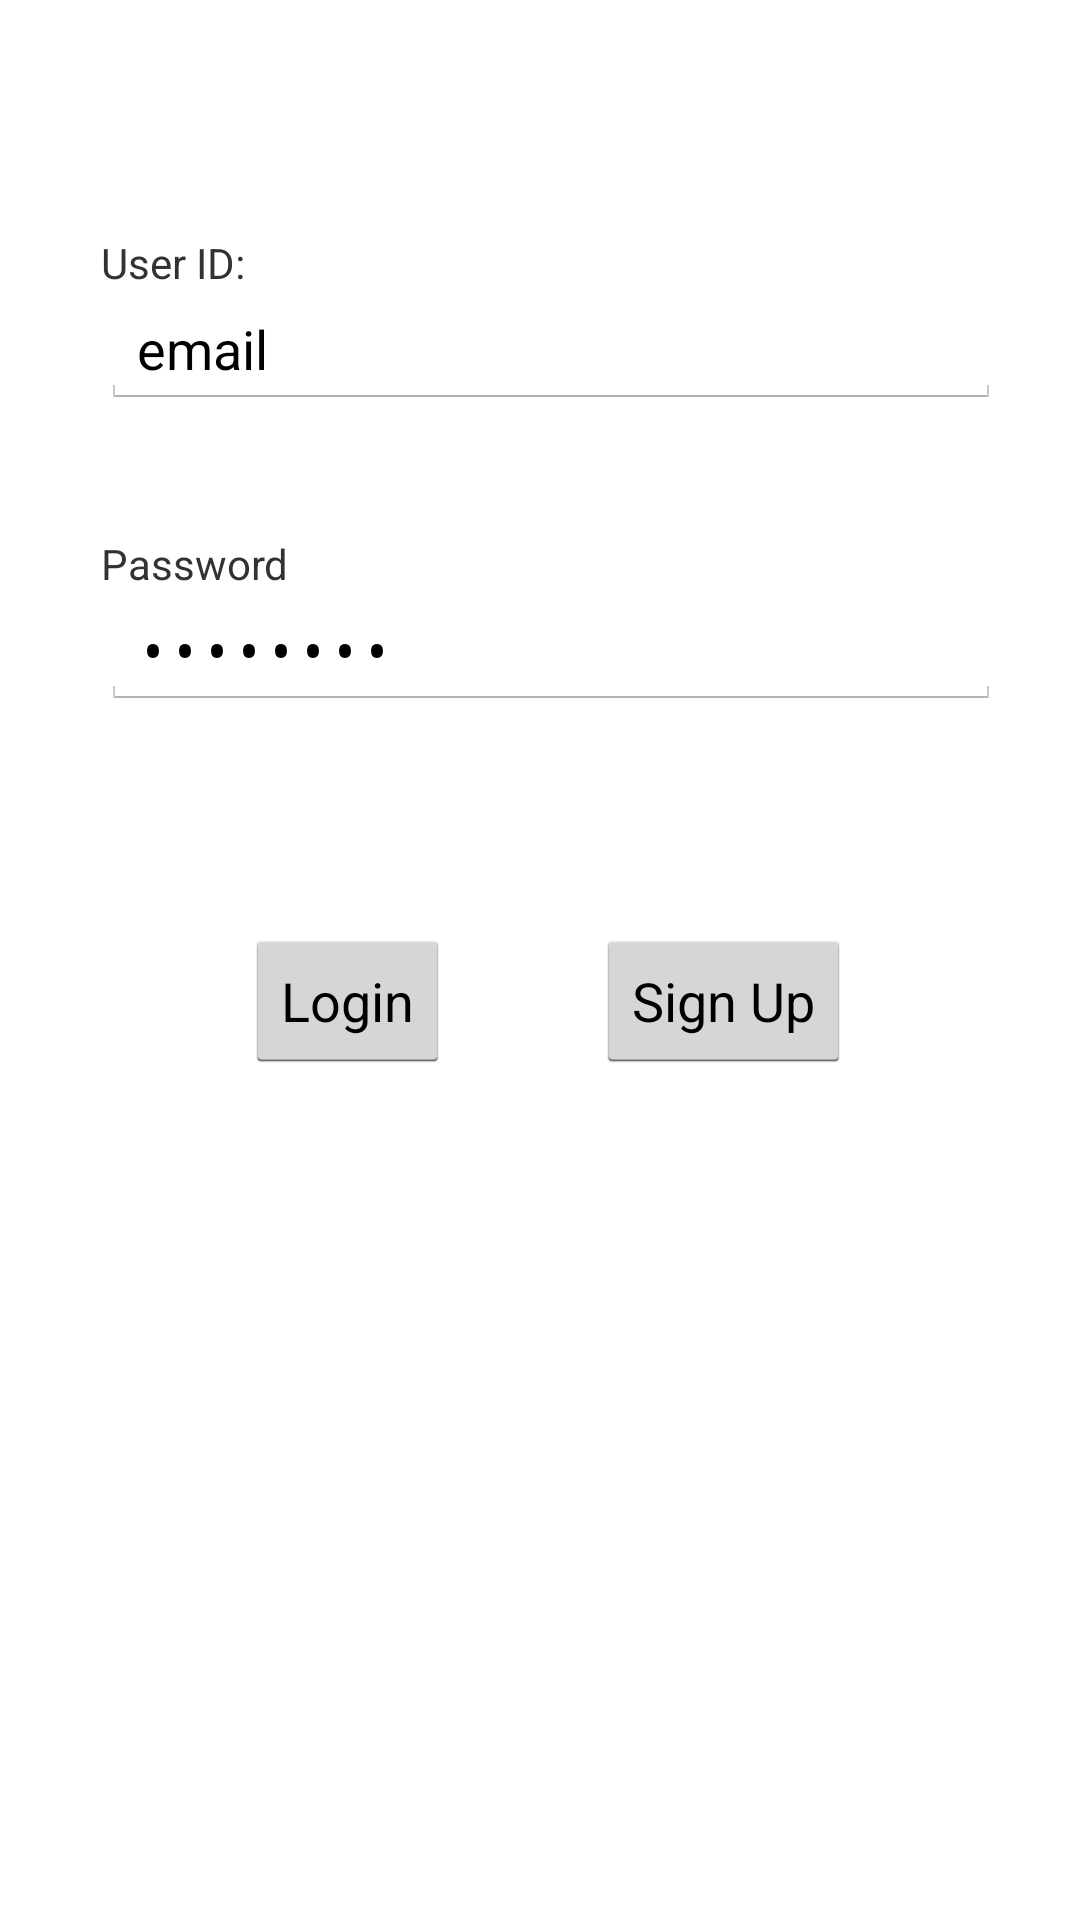

Android layout source for this screen:
<!-- AndroidManifest.xml: application theme MyTheme -->
<!-- res/layout/login_page.xml -->
<RelativeLayout xmlns:android="http://schemas.android.com/apk/res/android"
    xmlns:tools="http://schemas.android.com/tools" android:layout_width="match_parent"
    android:layout_height="match_parent" android:paddingLeft="@dimen/activity_horizontal_margin"
    android:paddingRight="@dimen/activity_horizontal_margin"
    android:paddingTop="@dimen/activity_vertical_margin"
    android:paddingBottom="@dimen/activity_vertical_margin" tools:context=".MainActivity">


    <TextView
        android:layout_width="wrap_content"
        android:layout_height="wrap_content"
        android:text="User ID:"
        android:id="@+id/u_id"
        android:layout_alignParentTop="true"
        android:layout_alignParentStart="true"
        android:layout_marginStart="34dp"
        android:layout_marginTop="78dp" />

    <EditText
        android:layout_width="300dp"
        android:layout_height="wrap_content"
        android:inputType="textEmailAddress"
        android:ems="10"
        android:id="@+id/editText"
        android:layout_below="@+id/u_id"
        android:layout_alignStart="@+id/u_id"
        android:text="email"/>

    <TextView
        android:layout_width="wrap_content"
        android:layout_height="wrap_content"
        android:text="Password"
        android:id="@+id/password"
        android:layout_below="@+id/editText"
        android:layout_alignStart="@+id/editText"
        android:layout_marginTop="42dp" />

    <EditText
        android:layout_width="300dp"
        android:layout_height="wrap_content"
        android:inputType="textPassword"
        android:ems="10"
        android:id="@+id/editText2"
        android:layout_below="@+id/password"
        android:layout_alignStart="@+id/password"
        android:text='password'/>

    <Button
        android:layout_width="wrap_content"
        android:layout_height="wrap_content"
        android:text="Login"
        android:id="@+id/login"
        android:layout_marginTop="73dp"
        android:layout_below="@+id/editText2"
        android:layout_toEndOf="@+id/u_id"
        android:onClick="login_pressed"/>

    <Button
        android:layout_width="wrap_content"
        android:layout_height="wrap_content"
        android:text="Sign Up"
        android:id="@+id/singup"
        android:layout_alignTop="@+id/login"
        android:layout_alignEnd="@+id/editText2"
        android:layout_marginEnd="50dp"
        android:onClick="signup_pressed"/>
</RelativeLayout>
<!-- resources referenced by this layout -->
<resources>
  <style name="MyTheme" parent="@android:style/Theme.Holo.Light">
          <item name="android:actionBarStyle">@style/MyActionBar</item>
      </style>
  <style name="MyActionBar" parent="@android:style/Widget.Holo.Light.ActionBar">
          <item name="android:background">#800080</item>
  
          <item name="android:titleTextStyle">@style/MyActionBar.Text</item>
      </style>
  <style name="MyActionBar.Text" parent="@android:style/TextAppearance.Holo.Widget.ActionBar.Title">
          <item name="android:textColor">#ffffff</item>
      </style>
</resources>
